Run: headless pygame with SDL's dummy video driver; simulated clock (each Clock.tick advances the game by its frame time, no real sleeping); random seed 0; keys injected as events and as key.get_pressed() state; mouse plan: one left click at the window centre at the start of phase 2, then a move to the lower-right quarter at the start of phase 3.
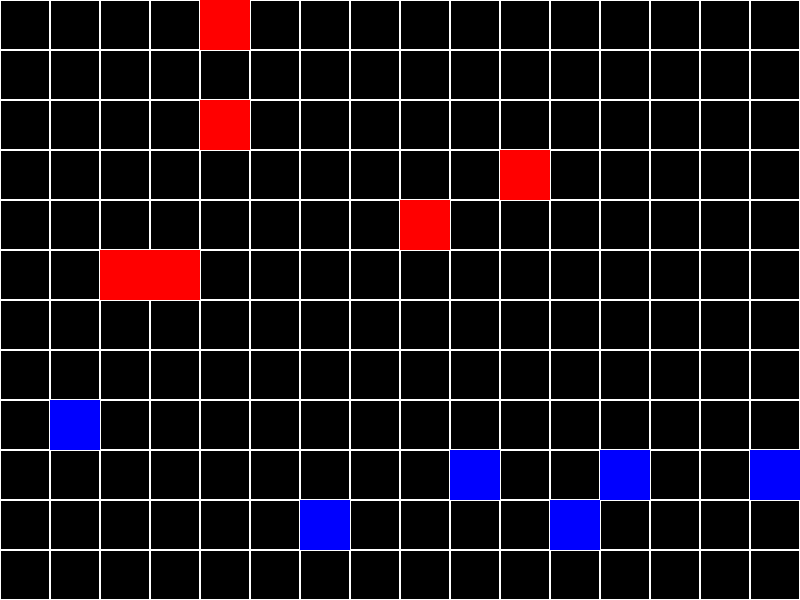
Frame 1 of 4 · flips 1–60 · no input
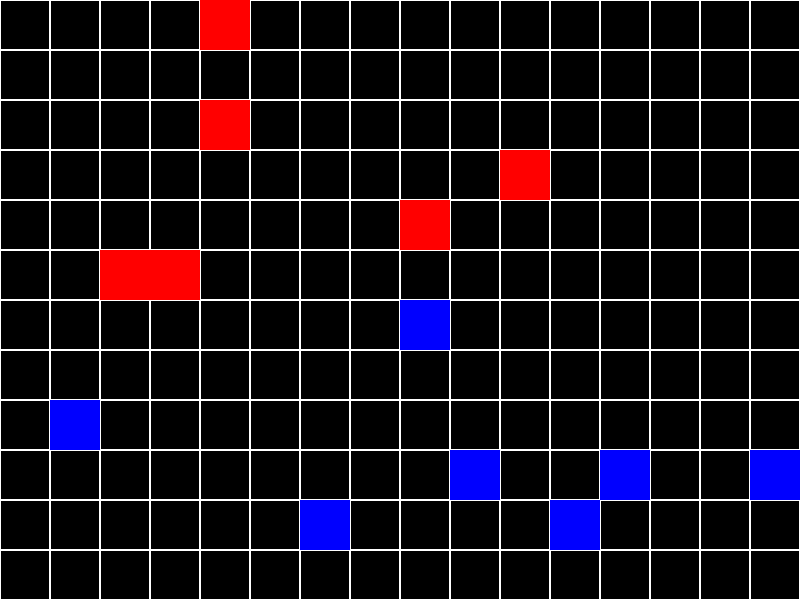
Frame 2 of 4 · flips 61–180 · clicked the window centre · tapped SPACE, RETURN · held RIGHT (→), D
Frame 3 of 4 · flips 181–300 · moved the mouse to the lower-right quarter · held DOWN (↓), S · screen unchanged from frame 2, image omitted
Frame 4 of 4 · flips 301–420 · held LEFT (←), A, UP (↑), W · screen unchanged from frame 3, image omitted

The pygame program that drew these frames:

import random

import pygame
import sys

pygame.init()

# Настройки окна
screen_width, screen_height = 800, 600
screen = pygame.display.set_mode((screen_width, screen_height))

# Цвета
black = (0, 0, 0)
white = (255, 255, 255)
blue = (0, 0, 255)
red = (255, 0, 0)

# Настройки сетки
grid_size = 50
grid_width = screen_width // grid_size
grid_height = screen_height // grid_size


class Grid:
    def __init__(self, width, height, cell_size):
        self.width = width
        self.height = height
        self.cell_size = cell_size
        self.cells = [[None for _ in range(height)] for _ in range(width)]

    def draw(self, screen):
        for x in range(0, self.width * self.cell_size, self.cell_size):
            for y in range(0, self.height * self.cell_size, self.cell_size):
                rect = pygame.Rect(x, y, self.cell_size, self.cell_size)
                pygame.draw.rect(screen, white, rect, 1)

    def add_ship_from_coords(self, x, y, ship):
        grid_x = x // self.cell_size
        grid_y = y // self.cell_size
        if self.cells[grid_x][grid_y] is None:  # Проверяем, свободна ли ячейка
            self.cells[grid_x][grid_y] = ship

    def add_ship_from_cell(self, cell_x, cell_y, ship):

        if self.cells[cell_x][cell_y] is None:  # Проверяем, свободна ли ячейка
            self.cells[cell_x][cell_y] = ship


    def spawn_ships(self, ship, ships_count=5):

        height_lower = 0
        height_upper = self.height - 1

        if ship.ship_type == "our":
            height_lower = self.height / 2
            height_upper = self.height - 1

        if ship.ship_type == "enemy":
            height_lower = 0
            height_upper = self.height / 2 - 1


        coords = set()

        while len(coords) < ships_count:
            cell_x = random.randint(0, self.width - 1)
            cell_y = random.randint(height_lower, height_upper)

            if (cell_x, cell_y) not in coords:
                coords.add((cell_x, cell_y))
            self.add_ship_from_cell(cell_x, cell_y, ship)





class Ship:
    def __init__(self, color):
        self.color = color

    def draw(self, x, y, screen, cell_size):
        pygame.draw.rect(screen, self.color, (x, y, cell_size, cell_size))

class OurShip(Ship):
    def __init__(self, color=(0, 0, 255)):
        super().__init__(color)
        self.ship_type = "our"


class EnemyShip(Ship):
    def __init__(self, color=(255, 0, 0)):
        super().__init__(color)
        self.ship_type = "enemy"


# Создание сетки и корабля
grid = Grid(grid_width, grid_height, grid_size)


ship = Ship(blue)

our_ship = OurShip()
enemy_ship = EnemyShip()


grid.spawn_ships(our_ship, ships_count=6)
grid.spawn_ships(enemy_ship, ships_count=6)


# grid.add_ship_from_cell(1, 1, ship)
#
# grid.add_ship_from_cell(2, 2, enemy_ship)


# Основной цикл игры
while True:
    for event in pygame.event.get():
        if event.type == pygame.QUIT:
            pygame.quit()
            sys.exit()
        if event.type == pygame.MOUSEBUTTONDOWN:
            mouseX, mouseY = pygame.mouse.get_pos()
            grid.add_ship_from_coords(mouseX, mouseY, ship)

    screen.fill(black)
    grid.draw(screen)
    # Отрисовываем корабли на поле
    for x in range(grid.width):
        for y in range(grid.height):
            if grid.cells[x][y] is not None:
                ship_x = x * grid.cell_size
                ship_y = y * grid.cell_size
                grid.cells[x][y].draw(ship_x, ship_y, screen, grid.cell_size)

    pygame.display.flip()
